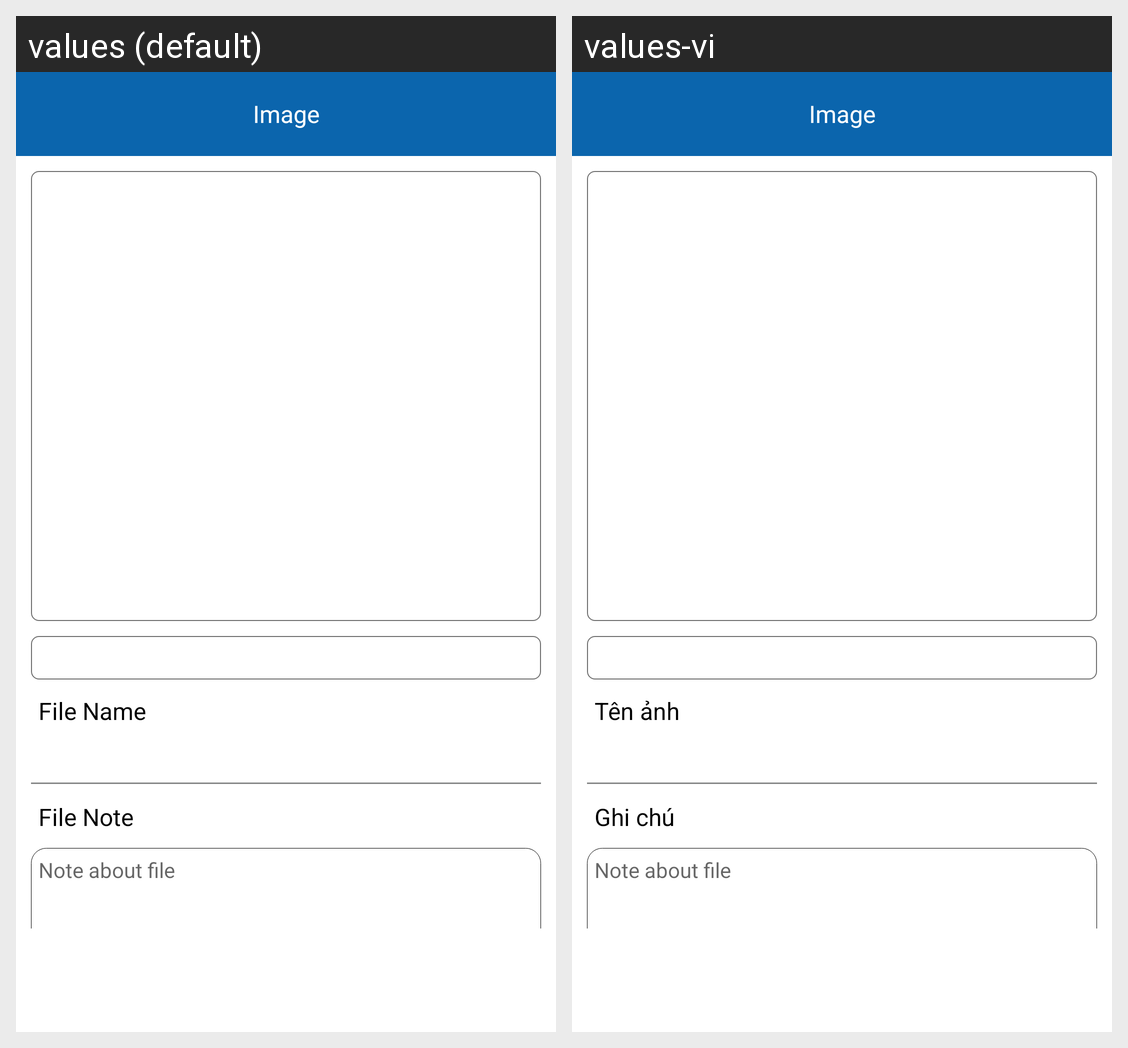

Translations of the strings shown on this Android screen, per locale in the grid:
Android screen res/layout/fragment_upload_image.xml rendered under 2 locales, left to right: values (default), values-vi. Device: Nexus 5 (rendered at 1080×1920; each locale shown at half size, 540×960, under a caption strip naming it); theme AppTheme.
Strings drawn on this screen, with the default value and each locale's value (text and hints the layout hard-codes, and strings that could not be matched under every locale, appear in the picture but are not listed):

str_file_name
  values: File Name
  values-vi: Tên ảnh

str_file_note
  values: File Note
  values-vi: Ghi chú
